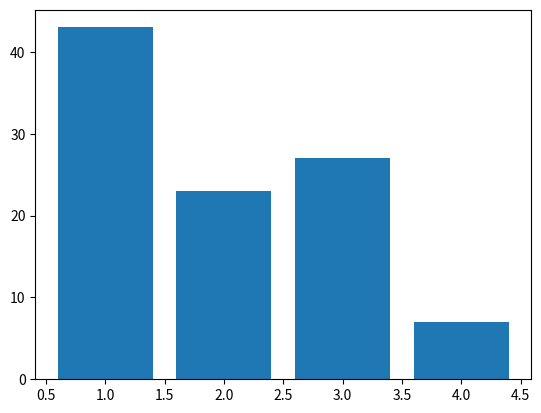

Write the Python code that produced this figure.
"""
Ex. 47

Create the function plot that using the type, will plot the corresponding type of graph
"""

import numpy as np
import matplotlib.pyplot as plt

class Data_Plotter:
  type = ""
  X = np.array([])
  Y = np.array([])

  def __init__(self, type, x, y):
    self.type = type
    self.X = x
    self.Y = y
  
  def bar(self):
    plt.bar(self.X, self.Y)
  
  def hist(self):
    plt.hist(self.Y)
  
  def pie(self):
    plt.pie(self.Y)
  
  def line(self):
    plt.plot(self.X,self.Y) 
  
  def plot(self):
    if(self.type.lower()== "bar"):
      self.bar()
    elif(self.type.lower()== "line"):
      self.line()
    elif(self.type.lower()== "pie"):
      self.pie()
    else:
      self.hist()
    

dp1 = Data_Plotter("Bar", [1,2,3,4], [43,23,27,7])
dp1.plot()